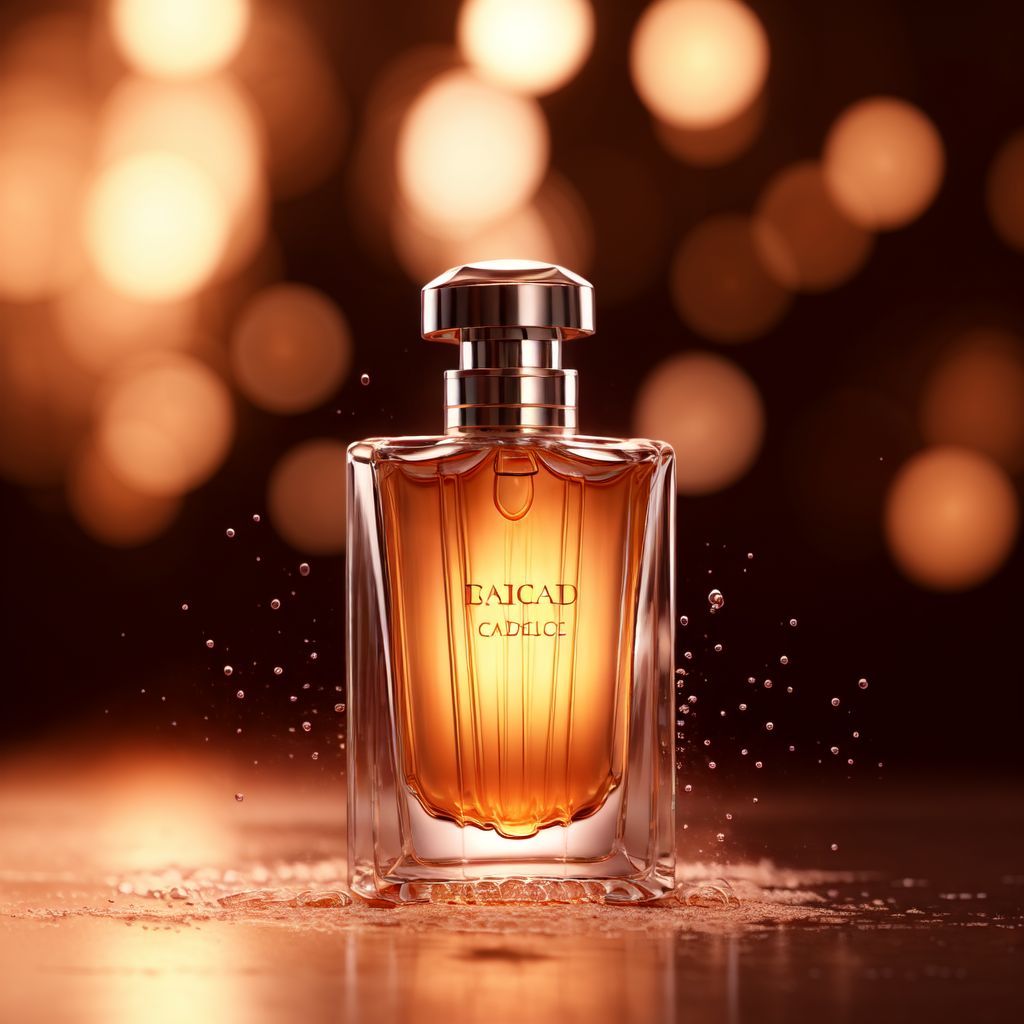
Generation parameters embedded in this image by AUTOMATIC1111 Stable Diffusion web UI or a fork of it (Forge, ...) (PNG 'parameters' text chunk):
A bottle of perfume <lora:e-commerce_photography02:1>
Negative prompt: (worst quality, low quality:1.4), (bad_prompt_version2:0.8), EasyNegative, badhandv4, text, name, letters, watermark
Steps: 20, Sampler: DPM++ 2S a Karras, CFG scale: 7, Seed: 2412590543, Size: 512x512, Model hash: fc2511737a, Model: chilloutmix_NiPrunedFp32Fix, Denoising strength: 0.5, Clip skip: 2, Hires upscale: 2, Hires steps: 20, Hires upscaler: R-ESRGAN 4x+ Anime6B